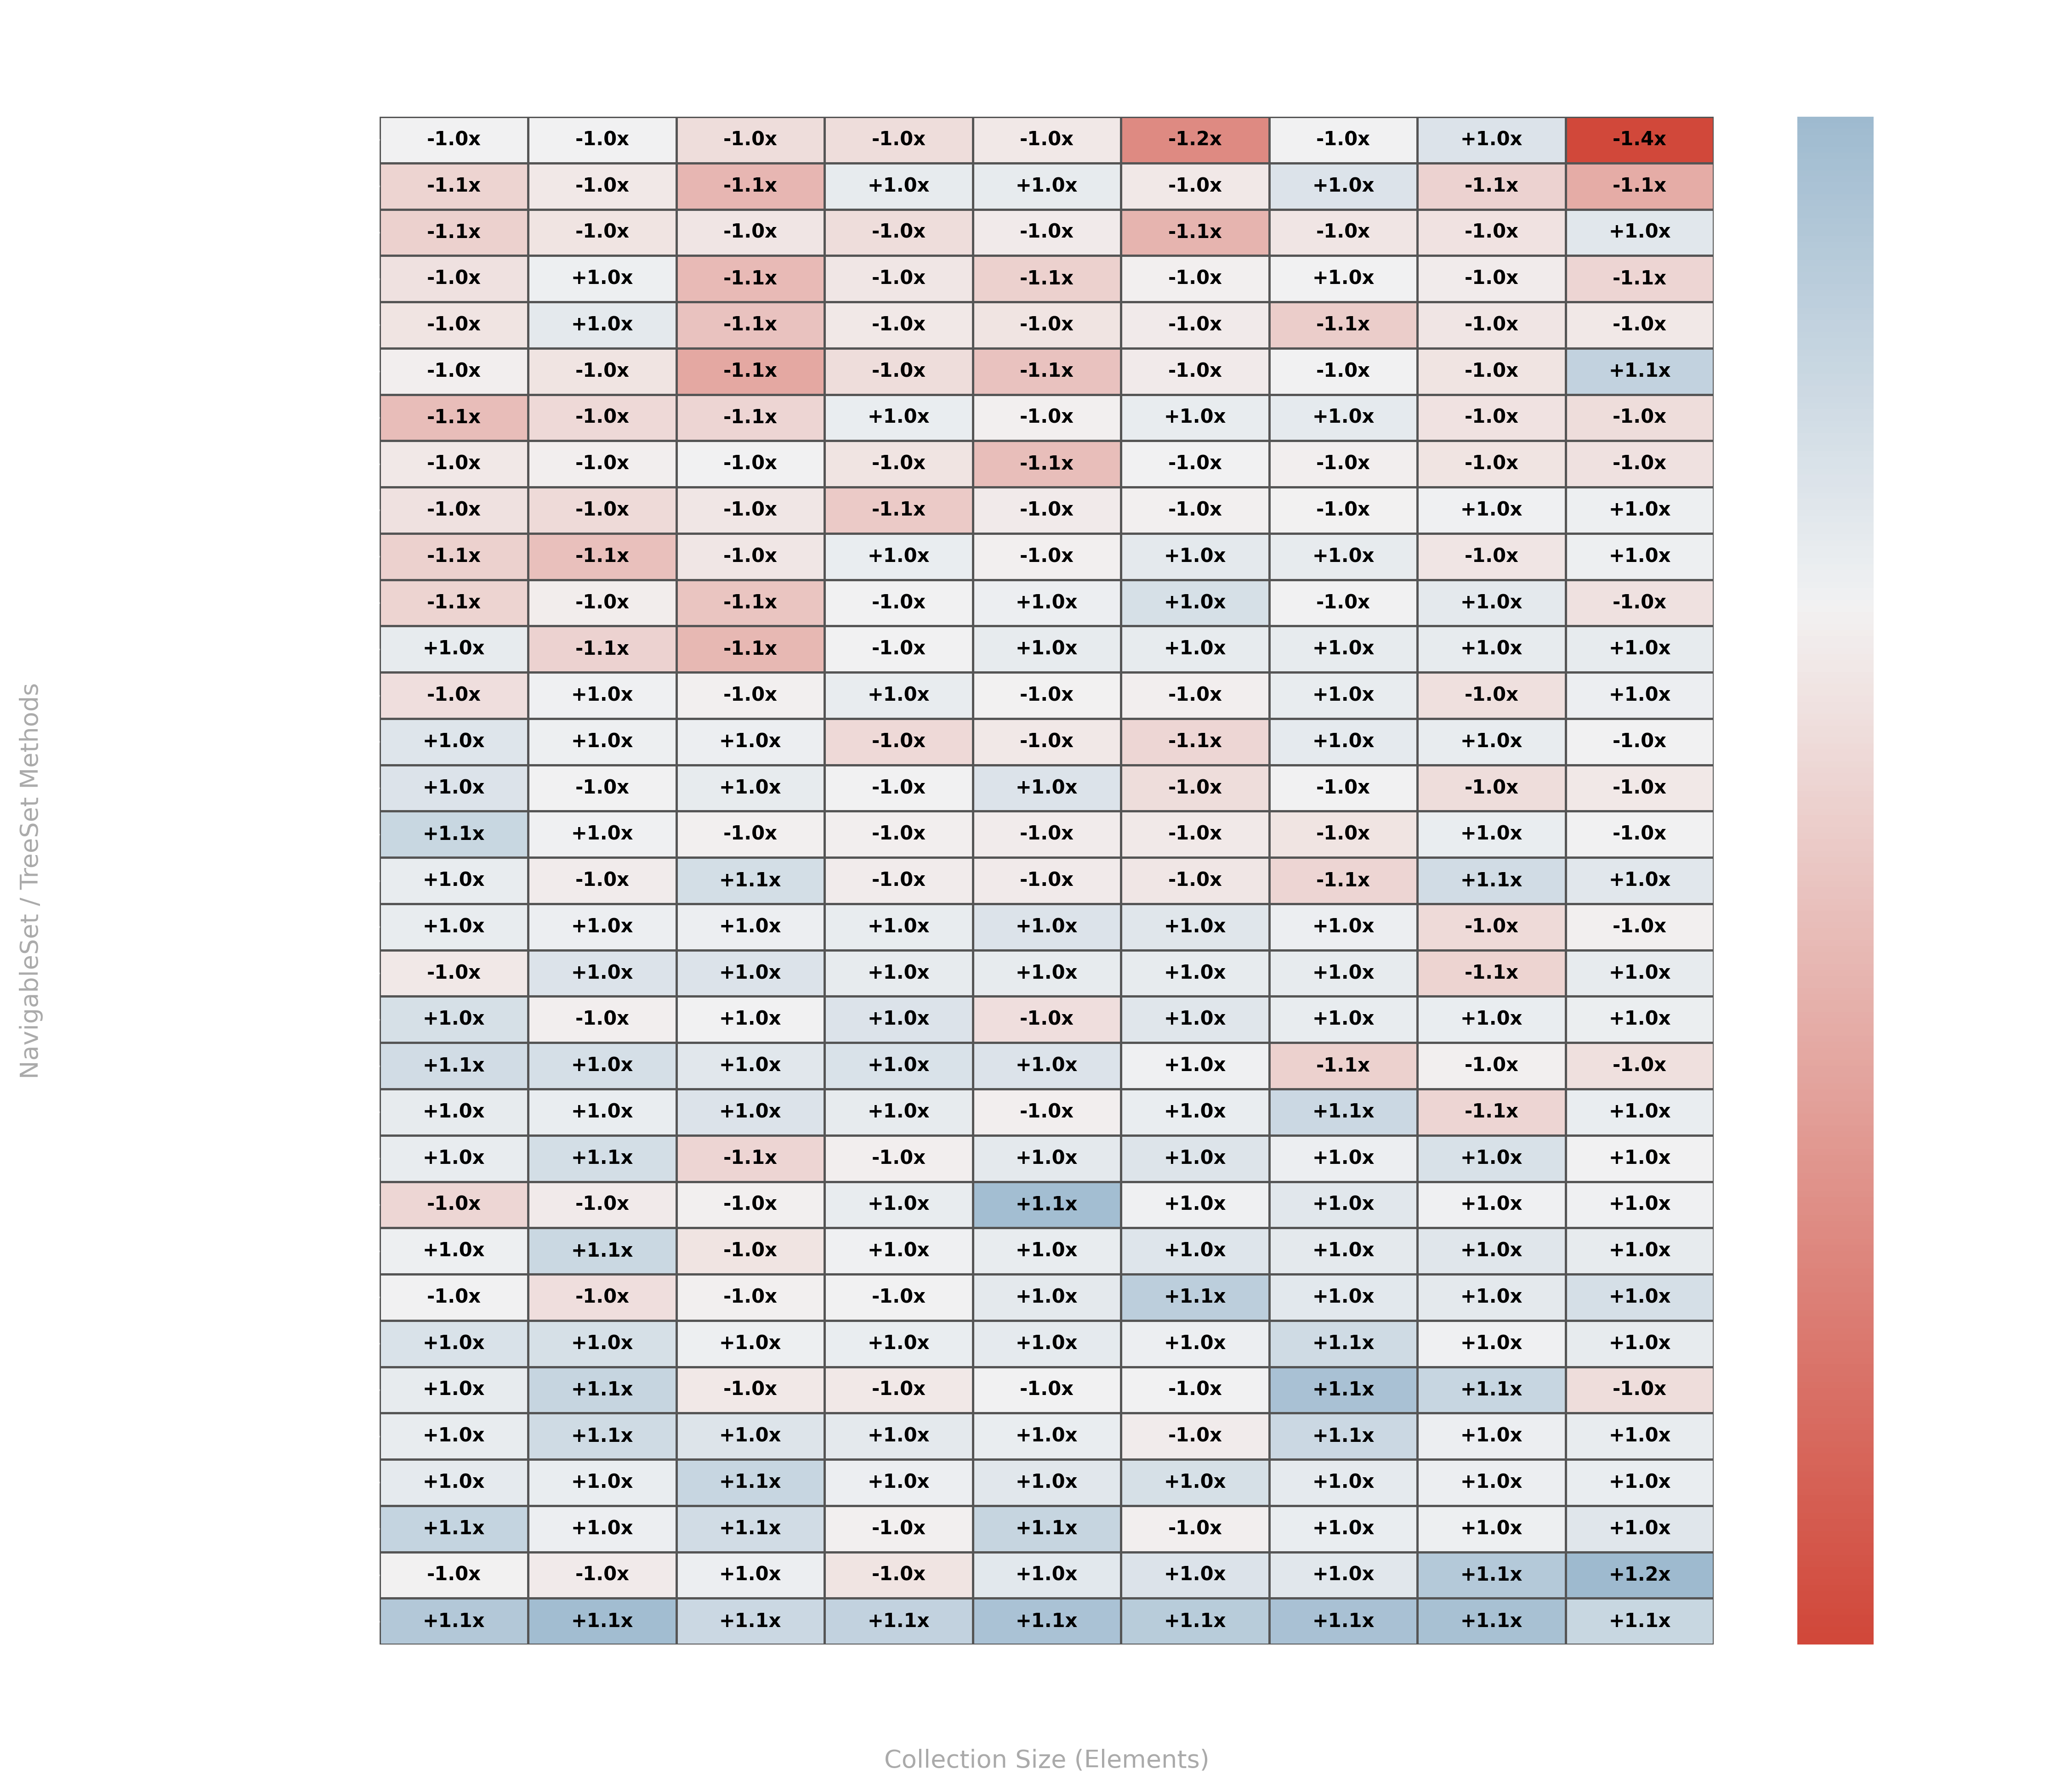

The script that saved this image:
import pandas as pd
import numpy as np
import matplotlib.pyplot as plt
import seaborn as sns

# 1. Load the benchmark data files (wide format: Size;op1;op2;...)
custom_df = pd.read_csv('CustomTreeSet_jmh_performance.csv', sep=';')
jdk_df = pd.read_csv('TreeSet_jmh_performance.csv', sep=';')

# 2. Extract methods and sizes
methods = [col for col in custom_df.columns if col != 'Size']
sizes = custom_df['Size'].tolist()

# 3. Construct the relative performance matrix (Log2 ratios)
#    Positive ratio  → CustomTreeSet is faster
#    Negative ratio  → JDK TreeSet is faster
heatmap_data = np.zeros((len(methods), len(sizes)))
text_labels = []

for i, m in enumerate(methods):
    row_labels = []
    for j, size in enumerate(sizes):
        c_val = custom_df.loc[custom_df['Size'] == size, m].values[0]
        j_val = jdk_df.loc[jdk_df['Size'] == size, m].values[0]

        # Prevent division by zero
        if c_val == 0:
            c_val = 1
        if j_val == 0:
            j_val = 1

        ratio = np.log2(j_val / c_val)
        heatmap_data[i, j] = ratio

        if j_val > c_val:
            factor = j_val / c_val
            row_labels.append(f"+{factor:.1f}x")
        else:
            factor = c_val / j_val
            row_labels.append(f"-{factor:.1f}x")
    text_labels.append(row_labels)

text_labels = np.array(text_labels)

# 4. Sort methods from top to bottom by average log2 ratio
avg_ratios = np.mean(heatmap_data, axis=1)
sorted_idx = np.argsort(avg_ratios)
heatmap_data = heatmap_data[sorted_idx]
text_labels = text_labels[sorted_idx]
sorted_methods = [methods[idx] for idx in sorted_idx]

# 5. Initialize figure with a fully transparent background
fig, ax = plt.subplots(figsize=(15, 13), facecolor='none')
ax.set_facecolor('none')

# 6. Clip the log2 ratios to [-4.0, 4.0] (maps color range bounds to 16× variation)
clipped_heatmap_data = np.clip(heatmap_data, -4.0, 4.0)

# 7. Custom divergent colormap (Red = JDK faster, Blue = CustomTreeSet faster)
cmap = sns.diverging_palette(15, 240, as_cmap=True)

# 8. Render the Seaborn Heatmap
sns.heatmap(clipped_heatmap_data,
            annot=text_labels,
            fmt="",
            cmap=cmap,
            center=0,
            xticklabels=sizes,
            yticklabels=sorted_methods,
            ax=ax,
            cbar_kws={'label': '← JDK Faster | Relative Speedup Scale (Clipped at 16×) | Custom Faster →'},
            linewidths=0.8,
            linecolor='#555555',
            annot_kws={'size': 10, 'weight': 'bold', 'color': '#000000'})   # ← black text

# 9. Format Title, Labels, and Colorbar styling
ax.set_title('Java TreeSet Performance Speedup Matrix Heatmap Across Sizes\n'
             '(Positive = Custom Faster, Negative = JDK Faster)',
             color='#ffffff', fontsize=16, fontweight='bold', pad=20)
ax.set_ylabel('NavigableSet / TreeSet Methods', color='#aaaaaa', fontsize=13, labelpad=10)
ax.set_xlabel('Collection Size (Elements)', color='#aaaaaa', fontsize=13, labelpad=10)
ax.tick_params(colors='#ffffff', labelsize=11)
plt.xticks(rotation=45, color='#ffffff')
plt.yticks(rotation=0, color='#ffffff')

# Style colorbar
cbar = ax.collections[0].colorbar
cbar.ax.tick_params(colors='#ffffff', labelsize=10)
cbar.ax.yaxis.label.set_color('#ffffff')
cbar.ax.yaxis.label.set_fontsize(12)
cbar.outline.set_edgecolor('#555555')
for text in cbar.ax.yaxis.get_ticklabels():
    text.set_color('#ffffff')

# 10. Save with transparent background
plt.tight_layout()
plt.savefig('heatmap.png',
            dpi=300, transparent=True, facecolor='none', edgecolor='none')
plt.close()

print("✓ Heatmap saved: treeset_performance_heatmap_transparent.png")
